Image classification data set "Induk anak huruf di atas" (muharismrgn/Lampung-Script-Classification on GitHub). Class labels (86): ANG, BAN, BANG, BAR, BEE, CAN, CANG, CAR, CEE, DAN, DANG, DAR, DEE, GAN, GANG, GAR, GEE, GHAN, GHANG, GHAR, GHE, GHEE, GHE with diacritic, GHI, HAN, HANG, HAR, HEE, JAN, JANG, JAR, JEE, KAN, KANG, KAR, KEE, LAN, LANG, LAR, LEE, MAN, MANG, MAR, MEE, NAN, NANG, NAR, NEE, NGAN, NGANG, NGAR, NGE, NGEE, NGE with diacritic, NGI, NYAN, NYANG, NYAR, NYE, NYEE, NYE with diacritic, NYI, PAN, PANG, PAR, PEE, RAN, RANG, RAR, REE, SAN, SANG, SAR, SEE, TAN, TANG, TAR, TEE, WAN, WANG, WAR, WEE, YAN, YANG, YAR, YEE.

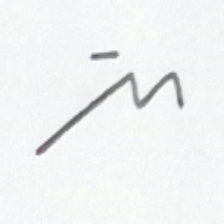
Label: NANG

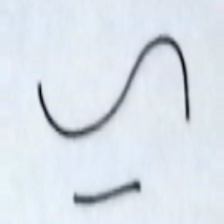
Label: HANG

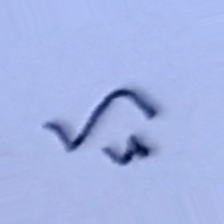
Label: HEE

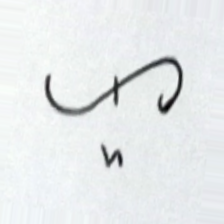
Label: CAR

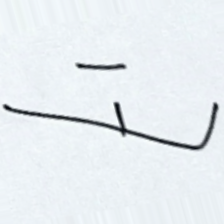
Label: MANG

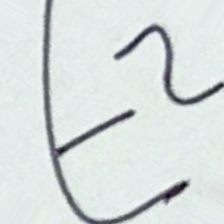
Label: MAR
